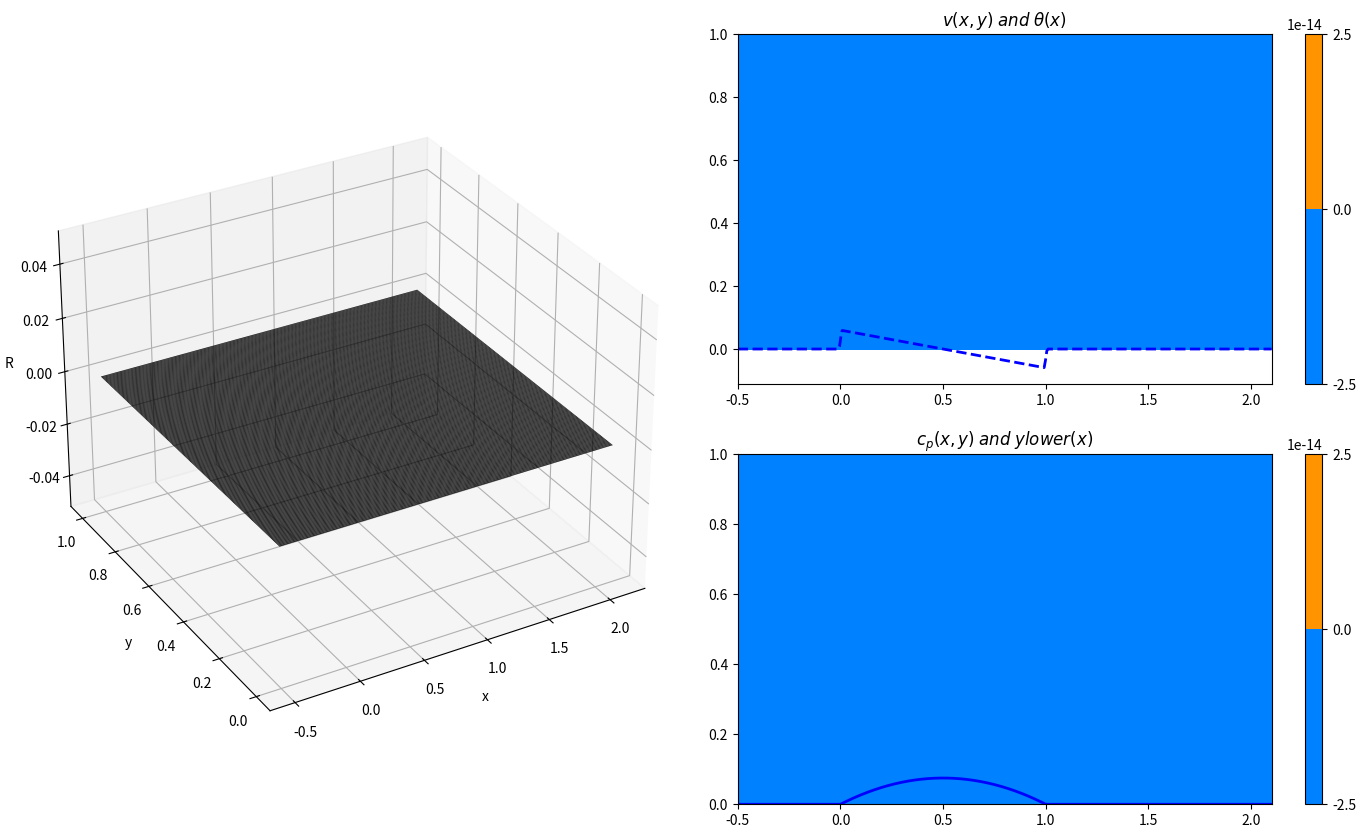

The matplotlib source for this figure:
#================================================================= 
#
# AE2220-II: Computational Modelling 
# Code for work session 1
#
#=================================================================
# This code provides a base for computing the linearised 
# perturbation potential around a slender 2D body 
# symmetric about the x axis. Some key lines in the code include:
#
# lines 23-35:  Input parameters 
# lines 56-60:  Definition of the body geometry
# lines 96-103: Implementation of finite-difference scheme.
# 
#=================================================================

import math
import numpy as np
import matplotlib.pyplot as plt
from mpl_toolkits.mplot3d import Axes3D


#=========================================================
# Input parameters
#=========================================================
Mach       = 1.8;                # Mach number
Ufs        = 1.0;                # Freestream velocity
targArea   = 0.10;               # Body target area

x1         = -0.5;               # Forward boundary position
x2         = 2.1;                # Rear boundary position
y2         = 1.0;                # Upper boundary position
nmax       = 400;                 # Number of mesh points in i
jmax       = 200;                 # Number of mesh points in j

plots      = 1;                  # Make plots if not zero
stride     = 1;                  # Point skip rate for suface plot
maxl       = 50;                 # maximum grid lines on plots


#=========================================================
# Derived parameters
#=========================================================
beta      = math.sqrt(Mach*Mach-1);  # sqrt(M^2-1)
dx        = (x2-x1)/(nmax-1);        # Mesh spacing in x
dy        = (y2)/(jmax-1);           # Mesh spacing in y


#=========================================================
# Define the lower boundary (perturbation) geometry 
# and compute its derivative theta=dy/dx
#=========================================================
xlower = np.linspace(x1, x2, nmax);
ylower = np.zeros(nmax);
theta  = np.zeros(nmax);

# Body surface definition
for n in range(0, nmax):
  if xlower[n] > 0.0 and xlower[n]<1.0:
     xl = xlower[n];
     ylower[n] = 0.3*(1-xl)*(xl); 
     
     
# Body surface Derivative 
# (dy/dx = theta assumed zero at x=x1 and x=x2)
for n in range(1, nmax-1):
 theta[n] = (ylower[n+1]-ylower[n-1])/(2*dx);



#=========================================================
# Load the mesh coordinates and
# compute theta, the dy/dx of the body geometry
#=========================================================
x      = np.zeros((nmax,jmax));          # Mesh x coordinates
y      = np.zeros((nmax,jmax));          # Mesh y coordinates

# Mesh coordinates
for j in range(0, jmax):
  x[:,j] = np.linspace(x1, x2, nmax)

for n in range(0, nmax):
  y[n,:] = np.linspace(0, y2, jmax)



#=========================================================
# March explicitly in x, solving for the unknown 
# Riemann invariant, R
#=========================================================
R = np.zeros((nmax,jmax));  # Note R(0,:)=0 for i=0;

#**************************************
# Uncomment the "for" and "R" lines 
# below then add code where requested
#**************************************
#for n in range(0, nmax-1):   # March from x=0 to x=2
  
   # Apply boundary condition at y=0
#   R[n+1,0] = **** ADD CODE HERE
   
   # Update interior values using a first-order accurate upwind scheme
#  for j in range(1, jmax):
#    R[n+1,j] = **** ADD CODE HERE



#=========================================================
# Compute velocities, cp, area, wave drag, cp constraint
#=========================================================
u=np.zeros((nmax,jmax));
v=np.zeros((nmax,jmax));
cp=np.zeros((nmax,jmax));

for n in range(nmax):
  for j in range(jmax):
     v[n,j]  =  R[n,j]/2.
     u[n,j]  = -v[n,j]/beta;
     cp[n,j] = -2*u[n,j]/Ufs;

area    = 0.
drag    = 0.
for n in range(nmax-1):
   xmid   = (xlower[n]+xlower[n+1])/2;
   ymid   = (ylower[n]+ylower[n+1])/2;
   pmid   = (cp[n,0]+cp[n+1,0])/2;
   tmid   = (theta[n+1]+theta[n])/2;
   dpdx   = (cp[n+1,0]-cp[n,0])/(xlower[n+1]-xlower[n]);
   area   += 2.*dx*ymid;
   drag   += 2.*dx*pmid*tmid;

cpcon   = 0.
for n in range(nmax):
   if xlower[n] > 1.5 and xlower[n] <2.1:
     cpcon=max(abs(cp[n,jmax-1]),cpcon)


q=dx/(dy*beta);
print ("------------------------------------------")
print ("Summary:")
print ("------------------------------------------")
print ("Mach, Beta        = ",Mach,",",beta)
print ("nmax x jmax       = ",nmax,"x",jmax)
print ("q=dx/(dy*beta)    = ",dx/(dy*beta))
print ("area/target       = ",area/targArea)
print ("body drag/op      = ",drag/(12*targArea*targArea/beta))
print ("body drag         = ",drag)
print ("|cp|(1.5-2.1,"+str(y2)+") = ",cpcon)
print ("------------------------------------------")

#------------------------------------------------------
#  Plot results
#------------------------------------------------------
if plots != 0:

 fig = plt.figure(figsize=(18,10))

 ax1 = plt.subplot2grid((2,4),(0,0),colspan=2,rowspan=2,projection='3d')
 ax1.set_xlabel('x')
 ax1.set_ylabel('y')
 ax1.set_zlabel('R')
 ax1.plot_surface(x, y, R, shade=True, rstride=stride,cstride=stride,
 cmap=plt.cm.CMRmap, linewidth=0, antialiased=True);

 ax3 = plt.subplot2grid((2,4), (0,2),colspan=2)
 ax3.set_title(r"$v(x,y) \;and\; \theta(x)$")
 a = ax3.contourf(x, y, v, cmap=plt.cm.jet)
 if (nmax<maxl) & (jmax<maxl):
   ax3.plot(x, y, '-k', x.transpose(), y.transpose(), '-k')
 ax3.plot(xlower,0.2*theta,'--',linewidth=2.0,color='blue')
 fig.colorbar(a, ax=ax3)

 ax4 = plt.subplot2grid((2,4), (1,2),colspan=2)
 ax4.set_title(r"$c_p(x,y) \;and\; ylower(x)$")
 a = ax4.contourf(x, y, cp, cmap=plt.cm.jet)
 if (nmax<maxl) & (jmax<maxl):
  ax4.plot(x, y, '-k', x.transpose(), y.transpose(), '-k')
 ax4.plot(xlower,ylower,linewidth=2.0,color='blue')
 fig.colorbar(a, ax=ax4)

 ax1.view_init(30, -120)
 plt.savefig('super_' + str(nmax) + '_' + str(q) + '.png',dpi=250)
 plt.show()

#------------------------------------------------------
#  All done
#------------------------------------------------------
print ("done")
